pico-8 play session: hold ← + tap ❎, after a click and taps of 🅾, ❎, 🅾+❎, 🅾 in the second before t = 0

[t = 1 s] hold ← ~1s, tap ❎ ~2×
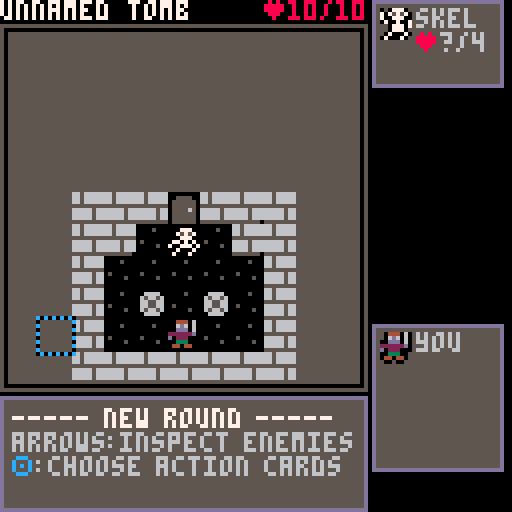
[t = 2 s] hold ← ~2s, tap ❎ ~4×
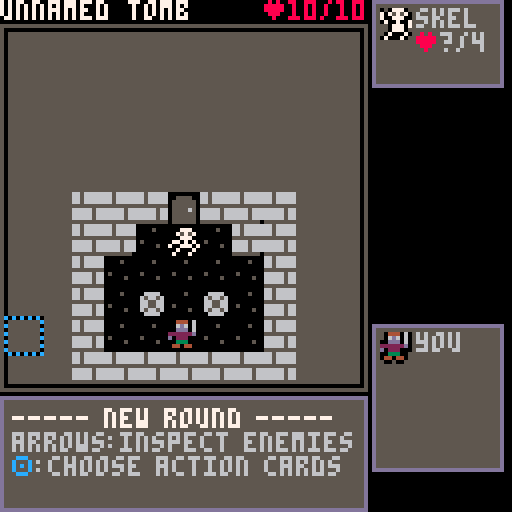

pico-8 cartridge
version 37
__lua__
--- picohaven, V1.1
--- BY icegoat, aug '22
--- (original oct '21)

-- instructions, updates, 
--  and web-playable version:
--  https://www.lexaloffle.com/bbs/?tid=45105

function _init()a=2ew()eb()e9()ev()nG()palt(2)music(1,1000)o"splash"end function _draw()local n=128-2*p clip(p,p,n,n)r()clip()end function _update60()if A<1then ek()else np=0for e in all(l)do
if(e.hp<=0and e~=n)e.x=-99
end if btnp(❎)and not X and nA then X,ej,i=true,i,e_ else i()end end ez()end function ez()ni+=1nm=flr(ni/eO)%4p=max(0,p-5)if ni%eC==0and#N>4and H<(#N-4)*6and not X then H+=1end end function ek()A=min(A+eT,1)for n in all(l)do n.ox,n.oy=n.sox*(1-A),n.soy*(1-A)if A==1then n.sox,n.soy=0,0
if(n.ephem)del(l,n)
end end end function o(n,e)Z=w w=n D,F=false,false d,f,nl=1,1,1nA=false p=e or 63v,J=0,eH
if(nN[n])nN[w]()
end function nn()
if(btnp(🅾️))o(K)
end function eV()nG()
if(Z~="splash")music(0)
ng=eB[a]e"ᶜc🅾️ᶜ6:begin"K,i,r="newturn",nn,nR end function nR()n0(0)nL()nS()n8(ng,21,4,10,6)nq()ne()end function eY()nD()e"ᶜ7----- new round -----\narrows:inspect enemies\nᶜc🅾️ᶜ6:choose action cards"d,f,F=n.x,n.y,true i,r=eI,V end function eI()k(10,10,0,0)
if(btnp(🅾️))o"choosecards"
end function k(t,o,n,e)n,e=n or 1,e or 1for n=1,4do if btnp(n-1)then d+=ny[n]f+=nx[n]break end end d,f=min(max(n,d),t),min(max(e,f),o)nl=(d-1)*o+f end function eE()j={}for n in all(c)do add(j,n)end n1(nw)add(j,nw)add(j,z";confirm;1;\nconfirm\n\nᶜ6confirm\nthe two\nselected\ncards")e"select 2 cards to play\n(or rest+card to burn)\nᶜc🅾️ᶜ6:select\nᶜc❎ᶜ6:review map"n.crds={}i,r=eG,eA end function eG()k(2,(#j+1)\2)
if(nl>#j)f-=1
if btnp(🅾️)then local f=j[nl]if f[3]==0then if m(n.crds,f)then del(n.crds,f)else if f[2]=="rest"then n.crds={}end if nl==#j then for e in all(n.crds)do e[3]=1end eN(n.crds)o"precombat"elseif#n.crds<2then add(n.crds,f)if R then
if(#n.crds==1)e"now select 2nd card."
if(#n.crds==2)e"select ᶜ7confirmᶜ6 if done."
end end end j[#j][3]=#n.crds==2and 0or 1end elseif btnp(❎)then o"newturn"end end function eA()n0(5)print("ᶜ6your deck:\n\n\n\n\n\n\n\n\n\n\n\n\n\n\n¹f ¹7 ⁵fdlegend:",8,14)B("discard",94,108,1)B("burned",94,118,2)local e,o=eR(j)na({e,o},0,19,n.crds,9)
if(#n.crds<1)O("ᶜ61st card chosen\nsets ᶜ7initiative,ᶜ6\nlow:act first◆",61,3)
ne()end function eN(n)if n[1][2]=="rest"then eL="ᶜ8burnedᶜ6 ["..n[2][2].."]"n[2][3]=2deli(n,2)else add(n,{0,Y"swift"and"😐3"or"😐2"})add(n,{0,Y"barbs"and"█2∧"or"█2"})end end function eS()eq()I,nb=eD(),1e"enemy actions drawn..."if R then e(I[1][3].." will act first\n with initiative ᶜ7"..I[1][1])end e"ᶜc🅾️ᶜ6:continue to combat"K,i,r="actloop",nn,V end function eq()local e=eF()for n in all(e)do n.crds=rnd(nF[n.id])n.init=n.crds[1][1]end for n in all(l)do
if(n.type)n.crds=n.type.crds
n.init=n.crds[1][1]n.crdi=1end end function eF()local e={}for o in all(l)do
if(o~=n and not(m(e,o.type)))add(e,o.type)
end return e end function eJ()i=eK r=V end function eK()if n.hp<=0then nJ()return end if nb>#I then o("cleanup",0)return end M=I[nb][2]local f=l[M]nb+=1
if(f.hp<1)return
if f==n and n.crds[1]==nw then eM()n.stun=nil elseif f.stun then e(f.name..": ▥, turn skipped")f.stun=nil else if f==n then o("actplayerpre",0)else o("actenemy",0)end end end function eP()i=eQ r=V end function eQ()local n=l[M]if n.crdi>#n.crds then o("actloop",0)return end n.crd=nr(n.crds[n.crdi][2])n.crdi+=1if n.crd.act==u"m"then if n.crdi<=#n.crds then local e=nr(n.crds[n.crdi][2])
if(e.act==u"a")n.crd.rng=e.rng
end end nK(n)end function nM(n)local o=n.type.summon local f=nc(n,true)if#f>0then local d=rnd(f)nP(o,d.x,d.y)e(n.name.." ᶜ8callsᶜ6 "..E[o].name.." (ᶜ8-2♥ᶜ6)")P(n,2)end end function eU(e)t=nQ(n9(e,n),e.crd.val,e.crd.rng)if not t or#t<=1then t=nQ(n9(e,n,false,true),e.crd.val,e.crd.rng)end o("animmovestep",0)end function nQ(e,t,i)
if(not e)return e
local d for f,o in ipairs(e)do local e=nu(o.x,o.y,true)if f==1or e and f<=t+1then d=f
if(Q(o,n)<=i and n2(o,n))break
end end return{unpack(e,1,d)}end function nu(n,e,f,d,t,i)
if(fget(mget(n,e),1)or no(n,e))return false
if(fget(mget(n,e),2)and(f or not d))return false
local o=nv(n,e)
if(f and o>0and t~=o)return false
if((i or t==1)and o>1and not d)return false
return true end function nc(n,t,i,l)local e={}for o=1,4do local f,d=n.x+ny[o],n.y+nx[o]if nu(f,d,t,i,nil,l)then add(e,nf(f,d))end end return e end function nU(d,o)local t=d.crd local l,a=t.stun,t.wound local f=t.val if d==n then local n=eW()e("you draw modifier ᶜ7"..n)
if(R)e" (custom dmg mod deck)"
if n=="*2"then f*=2ns()np=3elseif n=="/2"then f\=2ns()else if n[-1]=="▥"then t.stun=true n=sub(n,1,#n-1)elseif n[-1]=="∧"then t.wound=true n=sub(n,1,#n-1)end f+=tonum(n)end end sfx(12)local i=d.name.." █ "..o.name..":"if o==n and Y("shld",true)then n.shld+=2e"ᶜ7great shield usedᶜ6: +★2"end if o.shld>0then i..=f.."-"..o.shld.."★:"f=max(0,f-o.shld)end i..="ᶜ8-"..f.."♥ᶜ6"if d.crd.stun then i..="▥"o.stun=true end if d.crd.wound then i..="∧"o.wound=true end t.stun,t.wound=l,a e(i)local n=144+f
if(f>9)n=154
nk(nil,o.x,o.y,d.x,d.y,n)P(o,f)end function eW()if#G==0then ns()end local n=rnd(G)add(nj,n)del(G,n)return n end function eX(e)if Q(e,n)<=e.crd.rng and n2(e,n)then nU(e,n)end end function nW(n,f)local o=min(f,n.maxhp-n.hp)n.hp+=o e(n.name.." healed ᶜ8+"..o.."♥")n.wound=nil end function P(o,f)o.hp-=f if o.hp<=0then if o==n then if Y("life",true)then o.hp,o.wound=1,false e"ᶜ7your life charm glows\n and you survive @ 1hp"else local n=rnd(U())if n then n[3]=2o.hp+=f e("you ᶜ8burnᶜ6 a random card\nᶜ8[ᶜ6"..n[2].."ᶜ8]ᶜ6 to avoid death")end end else e("ᶜ7"..o.name.." is defeated!")
if(R)e" and drops a coin (●)"
local f=57local e=mget(o.x,o.y)
if(e>=57and e<=58)f=e+1
if(e==59)f=e
mset(o.x,o.y,f)n.xp+=1end end end function eZ()n.actionsleft=2o("actplayer",0)end function on()n_(n)if n.actionsleft==0then n.crds,n.init=nil o("actloop",0)return end e("ᶜc⬆️⬇️,🅾️ᶜ6:choose card "..3-n.actionsleft)
if(R)e" or dflt act █2 / 😐2 ◆"
i=o0 r=V end function o0()k(1,#n.crds)if btnp(🅾️)then local e=n.crds[f]nX,oe=e,m(n.crds,e)n.crd=nr(e[2])
if(Y"goggl"and n.crd.rng and n.crd.rng>1)n.crd.rng+=2
n.actionsleft-=1nK(n)
if(n.crd.burn)e[3]=2
del(n.crds,e)end end function nK(d)local f=d.crd if f.act==u"m"then if d==n then o("actplayermove",0)else eU(d)end elseif f.aoe==8then local n=b("x;-1;y;-1|x;0;y;-1|x;1;y;-1|x;-1;y;0|x;1;y;0|x;-1;y;1|x;0;y;1|x;1;y;1",true)foreach(n,o1)foreach(n,nz)o("actplayer",0)elseif f.act==u"a"then if d==n then o("actplayerattack",0)else eX(d)end else
if(f.act==u"h")nW(d,f.val)
if f.act==u"s"then d.shld+=f.val e(d.name.." ★+"..f.val)elseif f.act==u"l"and d==n then e("looting treasure @➡️"..f.val)oo(f.val)elseif f.act=="hail▒"then foreach(nZ(n,f.rng),nz)elseif f.act=="howl"then e(d.name.." howls.. ᶜ8-1♥,▥")P(n,1)n.stun=true elseif f.act=="call"then nM(d)end
if(d==n)o("actplayer",0)
end
if(f.burn)n.xp+=2
end function o1(e)e.x+=n.x e.y+=n.y end function nz(e)local o=nv(e.x,e.y)if o>1then nU(n,l[o])else nk(nil,e.x,e.y,n.x,n.y,2)end end function nZ(e,n)local f={}for o=-n,n do for i=-n,n do local d,t=e.x+o,e.y+i local o=nf(d,t)
if(not no(d,t)and Q(e,o)<=n and n2(e,o))add(f,o)
end end return f end function eM()n.actionsleft=0e"you take a ᶜ7long restᶜ6:"foreach(c,n1)foreach(h,n1)nW(n,3)e(eL)end function en(f,d)local o=mget(f,d)if fget(o,5)then if o>=57and o<=59then local f=of*(o-56)n.gold+=f e("picked up "..f.."● (gold)")elseif o==37then if a==15then e0+=1e"you find a map piece!"else local f=rnd(od[C])local d,o=f[1],f[2]if d=="g"then n.gold+=o e("you find "..o.."●!")elseif d=="d"then e("chest is trapped! ᶜ8-"..o.."♥")P(n,o)end end end mset(f,d,33)end end function oo(o)for e in all(nZ(n,o))do en(e.x,e.y)end end function ot()F=true d,f=n.x,n.y t={nf(d,f)}
if(Y"belt")n.crd.jmp=true
e("move up to "..n.crd.val)
if(R)e" (ᶜc🅾️ᶜ6:confirm, ᶜc❎ᶜ6:undo)"
i=oi r=V end function oi()local i,l=d,f k(10,10,0,0)if d~=i or f~=l then if#t>=2and t[#t-1].x==d and t[#t-1].y==f then deli(t,#t)elseif#t>n.crd.val or not nu(d,f,false,n.crd.jmp,1)then d,f=i,l else add(t,nf(d,f))end end D=#t-1<=n.crd.val and nu(d,f,true,false,1)if btnp(🅾️)then if D then
if(#t>1)sfx(11)
o("animmovestep",0)else e"invalid move"end elseif btnp(❎)then ee()end end function ee()n.actionsleft+=1t={}nX[3]=1add(n.crds,nX,oe)o"actplayer"end function ol()local n=l[M]if not t or#t<=1then t={}if M==1then o("actplayer",0)else o("actenemy",0)end else local e,o=t[1].x,t[1].y local f,d=t[2].x,t[2].y nk(n,f,d,e,o)i=oa n_(n,n.crd.jmp)end end function n_(f,d)local n,o=f.x,f.y if fget(mget(n,o),4)then if mget(n,o)==43and not d then e(f.name.." @ trap! ᶜ8-"..e1.."♥")P(f,e1)mset(n,o,33)end if fget(mget(n,o),7)then for e=1,4do eo(n+ny[e],o+nx[e])end ef()nO-=1mset(n,o,33)end end end function oa()deli(t,1)o("animmovestep",0)end function oc()F=true d,f=n.x,n.y e"select attack target"
if(R)e" (ᶜc🅾️ᶜ6:confirm, ᶜc❎ᶜ6:undo)"
i=ou r=V end function ou()k(10,10,0,0)local t=nf(d,f)local i=Q(n,t)local l=n.crd D=i<=l.rng and i>0and not no(d,f)and n2(n,t)if btnp(🅾️)then if D then nz(t)o("actplayer",0)else e" invalid target"end elseif btnp(❎)then ee()end end function o2()for o in all(l)do nC(o)
if(o.type)nC(o.type)
if o.wound and o.hp>0then e(o.name.." ∧:ᶜ8-1♥")P(o,1)end o.shld=o.pshld n_(o)
if(o.hp<=0and o~=n)del(l,o)
end en(n.x,n.y)local n=m(l,"noah","name")if a==18and ed()and not et then local o=l[n]et=true o.type.id+=1e"ᶜcthe blue barriers\n ᶜcdissipate and noah\n ᶜchowls with rage."ei()nM(o)end if#l==1and nO==0or ed()and(a==12or a==15)or a==18and not n then ei()os()elseif oh()then nJ()else if#U()<2then local n=o5()e("ᶜchand emptyᶜ6: you short\nrest, redraw, and ᶜ8burn\nrandom card: ᶜ8[ᶜ6"..n.."ᶜ8]")end e"ᶜc❎ᶜ6:'review msg' mode\nᶜc🅾️ᶜ6:next round"nA=true K,i="newturn",nn r=V end end function ei()for n=0,10do for e=0,10do
if(mget(n,e)==48)mset(n,e,33)
end end end function ed()if a==12or a==18then return not m(l,"rune","name")elseif a==15then return e0==4end end function o5()foreach(c,n1)local n=rnd(U())n[3]=2return n[2]end function U(o)local e={}for n in all(c)do
if(n[3]==0or o and n[3]==1)add(e,n)
end return e end function e_()if btnp(❎)or btnp(🅾️)then i,X=ej elseif btn(⬆️)then H=max(H-1,0)elseif btn(⬇️)and#N>4then H=min(H+1,(#N-4)*6)end end function o3()el()e"ᶜc🅾️ᶜ6:end of scenario"K,i="pretown",nn end function o6()e"ᶜc🅾️ᶜ6:return to town"K,r="town",nR i=nn end function os()local f=g[a]n.xp+=f.xp n.gold+=f.gp e("ᶜ7 victory!  ᶜ6(+"..f.xp.."xp)")
if(f.gp>0)e(" you are paid ●"..f.gp)
ng=o4[a]f.unlocked=false for n in all(split(f.unlocks))do
if(n~="")g[tonum(n)].unlocked=true
end
if(a==18)nT=true
if(a==14)add(h,ea)
o("endlevel",0)end function oh()
if(n.hp<=0)return true
if(#U(true)<2)return true
if(#U(true)==2and#U()<2)return true
end function nJ()e"ᶜ8you are exhausted"ng="defeated, you hobble back to town to nurse your wounds and plan a return."o("endlevel",0)end function n0(n)rectfill(0,0,127,127,n)end function V()n0(0)nL()nS()o7()nq()ne()end function nL()print(sub(g[a].name,1,15),0,0,7)O("♥"..n.hp.."/"..n.maxhp,66,0,8)end function ne()local n=X and 12or 13nh(v,99,v+J-1,127,5,n)clip(max(v,p)+1,max(101,p),min(v+J,127-2*p)-max(v,p)-2,126-2*p-max(101,p))n5(N,v,99-H,J,29,2,5)clip()
if(X)O("ᶜc⬆️\n\n\n\n⁴e⬇️",v+J-3,100)
end function nS()nh(0,6,91,97,0,5)end function o7()camera(rnd(np),rnd(np))for n=0,10do for e=0,10do local o=mget(n,e)
if(fget(mget(n,e),3))o+=nm
if(no(n,e))o=39
spr(o,2+8*n,8+8*e)end end camera(0,0)foreach(l,er)if#t>1then local e,o=t[1].x,t[1].y for n in all(t)do line(6+8*e,12+8*o,6+8*n.x,12+8*n.y,12)e,o=n.x,n.y end circfill(6+8*e,12+8*o,1,12)end
if(F)op()
end function er(e)local o=e.noanim and 0or nm if e.stun then o=0pal(z("1;12;3;12;4;12;5;12;6;12;7;12;13;12",false,true))end spr(e.spr+o,2+8*e.x+e.ox,8+8*e.y+e.oy)pal()palt(2)
if(e~=n and not e.ephem)er(n)
end function op()local n,e=1+d*8,7+f*8
if(not D)fillp(23130)
rect(n,e,n+9,e+9,12)fillp()end function om(n,e,d,o)local f=l[d]
if(not o)nH(n,e,f,o)
local d=f.type.crds if d and#d>=1then local o={}for n in all(d)do add(o,n[2])end n5(o,n+10,e+10,25,15,nil,nil,1)O(f.type.init.."³f:",n+2,e+15,7)end
if(o)nH(n,e,f,o)
end function nH(d,t,e,i)local f={"   "..e.name}local l,a=13,22local r="?/"..e.maxhp local o="\n⁴b ³e"
if(e.wound)o..="∧ ³f"
if(e.stun)o..="▥ ³f"
if(e.shld>0)o..="★"..e.shld
if e==n then a=37
if(n.init)add(f,"\n⁴d ³eᶜ7"..n.init..":")
add(f,"\n"..o)if#h>0then o="\n\n⁴d ³e"for n in all(h)do o..=n[5]end add(f,o)end else if i then r=e.hp e.type.hpdrawn=true l=12end add(f,"   ♥"..r)
if(i)add(f,o)
end n5(f,d,t,33,a,nil,l)spr(e.spr,d+2,t+2)end function og()local e,o=nV+2,ec+7nH(nV,ec,n)if w=="precombat"or w=="actenemy"or w=="actloop"or w=="animmovestep"and M~=1then if n.crds then for f=1,min(#n.crds,2)do B(n.crds[f],e,o+10*f)end end elseif sub(w,1,9)=="actplayer"or w=="animmovestep"and M==1then for d,t in ipairs(n.crds)do local n=0
if(t[1]==0)n=5
local i=d==f and w=="actplayer"B(t,e,o-10+10*d,n,i)fillp()end end end function B(o,f,d,n,m,a,u)local r=o if not u then if a then r=o8(o)else
if(type(o)=="table")r=o[2]
end end local e,i,l,c,s=13,1,6local t,h,p=32,9,1
if(n==9)n=o[3]
if a then t,h,p=39,67,3else
if(n==1)e,l,c=0,5,true
if(n==2)e,i,l,c=0,130,0,true
if(n==3)e=5
if(n==4)e=12
if(n==5)i=0
if(m)s=12
end n5(r,f,d,t,h,p,e,i,l,c,s)if a and not u then line(f,d+18,f+t-1,d+18,e)circfill(f+t-2,d-1,7,i)circ(f+t-2,d-1,7,e)print(o[1],f+t-5,d-3,l)end end function o8(o)local n=nr(o[2])local e={"ᶜ7"..o[4],"",""}if not n.special then nB(e,oy[n.act]..n.val)
if(n.jmp)add(e," jump")
if(n.rng>1)add(e," @ rng "..n.rng)
if(n.wound)add(e," ᶜ8wound")
if(n.stun)add(e," ᶜcstun")
if(n.aoe)nB(e,"multiple\n targets")
if(n.burn)add(e,"\nᶜ8burnᶜ6 crd\n on use")
end return e end function nq()local o={}for t,e in ipairs(l)do if e~=n and not e.ephem then local n=e.name
if(not m(o,n))add(o,n)
local i=eu*m(o,n)-eu local n=nv(d,f)==t and F if not e.type.hpdrawn then om(nV,i,t,n)end end end for n in all(E)do n.hpdrawn=false end og()end function ox()poke(22016,unpack(split"4,6,6,0,0,0,0,0,0,0,0,0,0,0,0,0,0,0,0,0,0,0,0,0,0,0,0,0,0,0,0,0,0,0,0,0,0,0,0,0,0,0,0,0,0,0,0,0,0,0,0,0,0,0,0,0,0,0,0,0,0,0,0,0,0,0,0,0,0,0,0,0,0,0,0,0,0,0,0,0,0,0,0,0,0,0,0,0,0,0,0,0,0,0,0,0,0,0,0,0,0,0,0,0,0,0,0,0,0,0,0,0,0,0,0,0,0,0,0,0,0,0,0,0,0,0,0,0,7,7,7,7,7,0,0,0,0,7,7,7,0,0,0,0,0,7,5,7,0,0,0,0,0,5,2,5,0,0,0,0,0,5,0,5,0,0,0,0,0,5,5,5,0,0,0,0,4,6,7,6,4,0,0,0,1,3,7,3,1,0,0,0,7,1,1,1,0,0,0,0,0,4,4,4,7,0,0,0,5,7,2,7,2,0,0,0,0,0,2,0,0,0,0,0,0,0,0,1,2,0,0,0,0,0,0,3,3,0,0,0,5,5,0,0,0,0,0,0,2,5,2,0,0,0,0,0,0,0,0,0,0,0,0,0,2,2,2,0,2,0,0,0,5,5,0,0,0,0,0,0,5,7,5,7,5,0,0,0,7,3,6,7,2,0,0,0,5,4,2,1,5,0,0,0,3,3,6,5,7,0,0,0,2,1,0,0,0,0,0,0,2,1,1,1,2,0,0,0,2,4,4,4,2,0,0,0,5,2,7,2,5,0,0,0,0,2,7,2,0,0,0,0,0,0,0,2,1,0,0,0,0,0,7,0,0,0,0,0,0,0,0,0,2,0,0,0,4,2,2,2,1,0,0,0,7,5,5,5,7,0,0,0,3,2,2,2,7,0,0,0,7,4,7,1,7,0,0,0,7,4,6,4,7,0,0,0,5,5,7,4,4,0,0,0,7,1,7,4,7,0,0,0,1,1,7,5,7,0,0,0,7,4,4,4,4,0,0,0,7,5,7,5,7,0,0,0,7,5,7,4,4,0,0,0,0,2,0,2,0,0,0,0,0,2,0,2,1,0,0,0,4,2,1,2,4,0,0,0,0,7,0,7,0,0,0,0,1,2,4,2,1,0,0,0,7,4,6,0,2,0,0,0,2,5,5,1,6,0,0,0,0,6,5,7,5,0,0,0,0,3,3,5,7,0,0,0,0,6,1,1,6,0,0,0,0,3,5,5,3,0,0,0,0,7,3,1,6,0,0,0,0,7,3,1,1,0,0,0,0,6,1,5,7,0,0,0,0,5,5,7,5,0,0,0,0,7,2,2,7,0,0,0,0,7,2,2,3,0,0,0,0,5,3,5,5,0,0,0,0,1,1,1,6,0,0,0,0,7,7,5,5,0,0,0,0,3,5,5,5,0,0,0,0,6,5,5,3,0,0,0,0,6,5,7,1,0,0,0,0,2,5,3,6,0,0,0,0,3,5,3,5,0,0,0,0,6,1,4,3,0,0,0,0,7,2,2,2,0,0,0,0,5,5,5,6,0,0,0,0,5,5,7,2,0,0,0,0,5,5,7,7,0,0,0,0,5,2,2,5,0,0,0,0,5,7,4,3,0,0,0,0,7,4,1,7,0,0,0,3,1,1,1,3,0,0,0,1,2,2,2,4,0,0,0,6,4,4,4,6,0,0,0,2,5,0,0,0,0,0,0,0,0,0,0,7,0,0,0,2,4,0,0,0,0,0,0,7,5,7,5,5,0,0,0,7,5,3,5,7,0,0,0,6,1,1,1,6,0,0,0,3,5,5,5,7,0,0,0,7,1,3,1,7,0,0,0,7,1,3,1,1,0,0,0,6,1,1,5,7,0,0,0,5,5,7,5,5,0,0,0,7,2,2,2,7,0,0,0,7,2,2,2,3,0,0,0,5,5,3,5,5,0,0,0,1,1,1,1,7,0,0,0,7,7,5,5,5,0,0,0,3,5,5,5,5,0,0,0,6,5,5,5,3,0,0,0,7,5,7,1,1,0,0,0,2,5,5,3,6,0,0,0,7,5,3,5,5,0,0,0,6,1,7,4,3,0,0,0,7,2,2,2,2,0,0,0,5,5,5,5,6,0,0,0,5,5,5,7,2,0,0,0,5,5,5,7,7,0,0,0,5,5,2,5,5,0,0,0,5,5,7,4,7,0,0,0,7,4,2,1,7,0,0,0,6,2,3,2,6,0,0,0,2,2,2,2,2,0,0,0,3,2,6,2,3,0,0,0,0,4,7,1,0,0,0,0,0,2,5,2,0,0,0,0,16,8,5,2,5,0,0,0,17,10,4,10,17,0,0,0,0,0,4,0,0,0,0,0,0,31,14,4,0,0,0,0,21,0,21,0,21,0,0,0,14,23,31,31,14,0,0,0,14,31,31,31,14,0,0,0,10,31,31,14,4,0,0,0,21,0,0,0,0,0,0,0,6,9,9,29,9,0,0,0,0,0,0,0,31,0,0,0,4,14,21,4,31,0,0,0,3,3,15,31,31,0,0,0,3,3,15,31,0,0,0,0,14,17,21,17,14,0,0,0,4,12,31,12,4,0,0,0,0,0,4,2,1,0,0,0,23,12,28,18,17,0,0,0,31,31,31,14,4,0,0,0,4,0,17,0,4,0,0,0,0,4,14,31,0,0,0,0,0,0,0,0,0,0,0,0,4,14,23,31,14,0,0,0,14,21,27,21,14,0,0,0,0,0,31,0,0,0,0,0,21,4,31,4,21,0,0,0,18,9,5,18,13,0,0,0,4,17,4,17,4,0,0,0,0,10,31,10,0,0,0,0,14,31,31,14,14,0,0,0,16,24,13,6,5,0,0,0,0,0,0,0,0,0,0,0,0,0,0,0,0,0,0,0,0,0,0,0,0,0,0,0,0,0,0,0,0,0,0,0,0,0,0,0,0,0,0,0,0,0,0,0,0,0,0,0,0,0,0,0,0,0,0,0,0,0,0,0,0,0,0,0,0,0,0,0,0,0,0,0,0,0,0,0,0,0,0,0,0,0,0,0,0,0,0,0,2,1,0,16,8,0,0,0,0,0,4,0,0,0,0,0,0,0,10,0,0,0,0,0,0,14,21,14,4,0,0,0,16,24,12,4,0,0,0,0"))e2=z(" ; ³f;:;³f:;█;ᶜ6█;▒;ᶜ8▒;🐱;_;⬇️;ᶜc⬇️;░;ᶜ8░³aᶜ6🐱;✽;_;●;ᶜ6●³aᶜd✽;♥;ᶜ8♥;☉;ᶜ8☉³aᶜ6🐱;웃;ᶜ6웃;⌂;_;⬅️;ᶜ6⬅️³aᶜ9⌂;😐;ᶜ6😐³aᶜ4♪;♪;_;🅾️;ᶜc🅾️;◆;ᶜ6◆;…;_;➡️;ᶜ6➡️³aᶜ4…;★;ᶜ6★;⧗;ᶜ8⧗³aᶜ6🐱;⬆️;ᶜc⬆️;∧;ᶜ8∧;❎;ᶜc❎;▤;ᶜ8▤;▥;ᶜc▥;あ;あ³aᶜ8ち;い;い³aᶜ8つ;う;う³aᶜ1て;え;え³aᶜdと;お;ᶜ1お³aᶜ7な",false,true)end function O(o,n,d,e)e=e or 6local f="ᵉ"for d=1,#o do local n=o[d]if n==" "then n=" ³f"elseif e2[n]and e==6then n=e2[n].."ᶜ"..e end f..=n end print(f,n,d,e)end function u(n)return chr(ord(n)+31)end function n8(n,f,d,e,t)local o=split(n,"\n")for n in all(o)do while#n>f do local o=f+1while n[o]~=" "do o-=1end print(sub(n,1,o),d,e,t)n=sub(n,o+1)e+=6end print(sub(n,1,f),d,e,t)e+=9end end function n5(n,e,o,a,f,d,t,i,l,c,r)d=d or 1t=t or 13i=i or 5l=l or 6
if(type(n)~="table")n={n}
f=f or#n*6+3
if(c)fillp(23130)
nh(e,o,e+a-1,o+f-1,i,t)fillp()for f,t in ipairs(n)do O(t,e+d+1,o+d-5+6*f,l)end
if(r)rect(e-1,o-1,e+a,o+f,r)
end function na(n,e,c,o,l,t,i)o=o or{}t=t or 36e=e or 0local u=l==3and 8or 10for i=1,#n do for a,r in ipairs(n[i])do local s=e+8+(i-1)*t local e=c+5+(a-1)*u local n=l
if(m(o,r))n=4
local o=i==d and a==f B(r,s,e,n,o)end end if d>0and f>0then local e=n[d][f]
if(i)e=es(e)
B(e,85,24,0,true,true,i)end end function eh(o,n,i,e)e=e or 6for d,t in ipairs(o)do local o=i+(d-1)*8O(t,n,o,e)if f==d then rect(n-2,o-2,n+#t*4,o+6,12)end end end function e(n)nB(N,n)end function nD()N={}H=0end function nh(n,e,o,f,d,t)rectfill(n,e,o,f,d)rect(n,e,o,f,t)end function n2(n,e)local o=n9(n,e,true)return o and#o-1==Q(n,e)end function nr(o)local n={}local e=split(o,"")if e[#e]==u"b"then n.burn=true deli(e,#e)end if tonum(e[2])==nil then n.special=true n.act=o
if(o=="hail▒")n.val,n.rng=5,3
else n.act=e[1]n.val=e[2]
if(n.val==9)n.val=99
if#e>=3then n.mod=e[3]if#e>=4then if tonum(e[4])==nil then n.mod2=e[4]else n.modval=e[4]
if(#e>=5)n.mod2=e[5]
end end end
if(n.mod==u"j")n.jmp=true
n.rng=1
if(n.mod==u"r")n.rng=n.modval
if(e[#e]==u"e")n.aoe=8
if(n.mod==u"z"or n.mod2==u"z")n.stun=true
if(n.mod==u"w"or n.mod2==u"w")n.wound=true
end return n end function ns()while#nj>0do add(G,deli(nj))end end function el()for n in all(c)do n[3]=0end ns()end function n1(n)
if(n[3]==1)n[3]=0
end function nC(n)n.crds,n.init,n.crd=nil end function eR(n)local e={unpack(n,1,ceil(#n/2))}local o={unpack(n,ceil(#n/2)+1)}return e,o end function m(d,n,e)for o,f in ipairs(d)do if not e then
if(f==n)return o
else
if(f[e]==n)return o
end end end function nY(e)for o=1,#e do local n=o while n>1and tonum(e[n-1][1])>tonum(e[n][1])do e[n],e[n-1]=e[n-1],e[n]n-=1end end end function nf(n,e)return{x=n,y=e}end function ow(o)local n={}for e in all(o)do n[e]=(n[e]or 0)+1end return n end function nB(e,n)if type(n)~="table"then n=split(n,"\n")end for o in all(n)do add(e,o)end end function nv(e,o)for f,n in ipairs(l)do
if(n.x==e and n.y==o)return f
end return 0end function eD()I={}for e,n in ipairs(l)do add(I,{n.init,e,n.name})end nY(I)return I end function Y(e,o)local n=m(h,e,6)
if(not n or h[n][3]~=0)return false
if(o)h[n][3]=1
return true end function nk(n,e,o,f,d,t)n=n or add(l,{spr=t,noanim=true,ephem=true})n.x,n.y=e,o n.sox,n.soy=8*(f-e),8*(d-o)n.ox,n.oy=n.sox,n.soy A=0end function Q(n,e)return abs(n.x-e.x)+abs(n.y-e.y)end function ob()e5=b"1;1;1;1;1;1;1;1;1;1;1|1;1;1;1;1;1;1;1;1;1;1|1;1;1;1;1;1;1;1;1;1;1|1;1;1;1;1;1;1;1;1;1;1|1;1;1;1;1;1;1;1;1;1;1|1;1;1;1;1;1;1;1;1;1;1|1;1;1;1;1;1;1;1;1;1;1|1;1;1;1;1;1;1;1;1;1;1|1;1;1;1;1;1;1;1;1;1;1|1;1;1;1;1;1;1;1;1;1;1|1;1;1;1;1;1;1;1;1;1;1"end function no(n,e)return n<0or n>10or e<0or e>10or e5[n+1][e+1]end function o9(n,e)e5[n+1][e+1]=false end function eo(e,o)
if(fget(mget(e,o),6))return
local f,d,t,i=10,10,0,0for n=0,10do if fget(mget(n,o),6)then if n<e then t=n else f=min(n,f)end end if fget(mget(e,n),6)then if n<o then i=n else d=min(n,d)end end end for n=t,f do for e=i,d do o9(n,e)end end end function z(o,f,d)local e={}local n=split(o,";",not f)if d then for o=1,#n,2do e[n[o]]=n[o+1]end return e end return n end function b(e,o)local f,n=split(e,"/"),{}for e,d in ipairs(f)do add(n,{})local f=split(d,"|")for d in all(f)do add(n[e],z(d,nil,o))end end while#n==1do n=n[1]end return n end function e3(n)local e=""while@n~=255do e..=chr(@n)n-=1end return e end function ew()ox()oy=b("█;atk ;😐;move ;♥;heal ;●;gold ;웃;jump;➡️;@ rng ;⬅️;get all\ntreasure\nwithin\nrange ➡️;★;shld ;∧;wound;▥;stun;▒;burn;H;adjacent",true)end function eb()eH,v,H,nV,eu,ec=92,0,0,93,27,81eO,nm,ni,A,p=15,0,0,1,0eC,eT=4,.05n3=b("txt;●easier● ;hp;-2;gp;1|txt;★normal★ ;hp;0;gp;1|txt;▥harder▥ ;hp;+2;gp;2|txt;▒brutal▒ ;hp;+5;gp;3",true)C=2ny,nx=split"-1,1,0,0",split"0,0,-1,1"N={}w,Z,K="","",""nN={newlevel=eV,splash=ov,town=ok,endlevel=o3,newturn=eY,choosecards=eE,precombat=eS,actloop=eJ,actenemy=eP,actplayerpre=eZ,actplayer=on,actplayermove=ot,animmovestep=ol,actplayerattack=oc,cleanup=o2,profile=oj,upgradedeck=o_,upgrademod=oz,store=oO,pretown=o6}end function nG()of,e1=n3[C].gp,4e0=0oC(a)ob()l={n}
if(Y"mail")n.pshld=1
n.shld,n.stun,n.wound,n.hp=n.pshld,false,false,n.maxhp oT()eo(n.x,n.y)ef()t={}el()foreach(h,n1)d,f,F,D=n.x,n.y,true,false et=false E[#E].id=#E foreach(E,nC)R=a<7nD()end function oC(n)for e=0,10do for o=0,10do mset(e,o,mget(e+g[n].x0,o+g[n].y0))end end end function oT()nO=0for e=0,10do for o=0,10do if mget(e,o)==1then mset(e,o,33)n.x,n.y=e,o end
if(fget(mget(e,o),7))nO+=1
end end end function ef()for n=0,10do for e=0,10do for o,f in ipairs(E)do if f.spr==mget(n,e)and not no(n,e)then nP(o,n,e)mset(n,e,33)end end end end end function nP(n,o,f)local e=E[n]local n={type=e,x=o,y=f,ox=0,oy=0,sox=0,soy=0,maxhp=e.maxhp+n3[C].hp,spr=e.spr,name=e.name,pshld=e.pshld}
if(e.name=="elem"and Y"slvst")n.pshld=0
n.shld,n.hp=n.pshld,n.maxhp
if(n.hp>0)add(l,n)
end function e9()g=b("name;test level;x0;11;y0;0;unlocks;2;xp;150;gp;150|name;unnamed tomb;x0;22;y0;0;unlocks;3,4;xp;60;gp;0|name;elgin mausoleum;x0;33;y0;0;unlocks;7,8;xp;30;gp;0|name;another tomb;x0;44;y0;0;unlocks;5;xp;10;gp;0|name;another tomb ;x0;55;y0;0;unlocks;6;xp;10;gp;0|name;another tomb  ;x0;66;y0;0;unlocks;4;xp;10;gp;0|name;elgin manor road;x0;77;y0;0;unlocks;11;xp;30;gp;0|name;job: guard caravan;x0;88;y0;0;unlocks;9;xp;20;gp;30|name;job: rescue hunter;x0;99;y0;0;unlocks;;xp;20;gp;20|name;job: defeat bandits;x0;110;y0;0;unlocks;;xp;20;gp;30|name;elgin manor;x0;0;y0;11;unlocks;12,13;xp;40;gp;0|name;mage guild;x0;11;y0;11;unlocks;14,15;xp;30;gp;30|name;ruined chapel;x0;22;y0;11;unlocks;17;xp;60;gp;0|name;mountain pass;x0;33;y0;11;unlocks;;xp;20;gp;0|name;guild library;x0;44;y0;11;unlocks;16;xp;20;gp;0|name;sewers;x0;55;y0;11;unlocks;17;xp;20;gp;0|name;catacombs;x0;66;y0;11;unlocks;18;xp;40;gp;0|name;lower catacombs;x0;77;y0;11;unlocks;;xp;100;gp;0",true)g[a].unlocked=true o4=z(e3(8191))eB=z(e3(17151))od=b"g;10|g;8|g;7|g;6|g;5/g;10|g;8|g;7|g;6|g;5|d;2/g;20|g;15|g;15|g;10|g;10|d;4/g;30|g;20|g;15|d;6"E=b("id;1;name;skel;spr;116;maxhp;4;pshld;0|id;2;name;zomb;spr;112;maxhp;8;pshld;0|id;3;name;skel+;spr;88;maxhp;6;pshld;1|id;4;name;zomb+;spr;84;maxhp;12;pshld;0|id;5;name;sklar;spr;120;maxhp;3;pshld;0|id;6;name;cult;spr;100;maxhp;6;summon;1;pshld;0|id;7;name;bandt;spr;128;maxhp;6;pshld;0|id;8;name;archr;spr;132;maxhp;4;pshld;0|id;9;name;wolf;spr;96;maxhp;5;pshld;0|id;10;name;warg;spr;104;maxhp;9;pshld;1|id;11;name;drake;spr;124;maxhp;15;pshld;2|id;12;name;elem;spr;108;maxhp;15;pshld;8|id;13;name;rune;spr;92;maxhp;5;pshld;0|id;14;name;noah;spr;140;maxhp;18;summon;12;pshld;0",true)oH="57;😐3|;█3/60;😐1|;█4/30;😐2|;♥2/21;😐3|;█2/19;😐2|;█2,78;█6/72;😐1|;█4/56;😐1|;█2∧/67;😐1|;█5,57;😐4|;█4/60;😐2|;█5/30;😐3|;♥3/21;😐4|;█3/19;😐3|;█3,78;█8/72;😐1|;█6/56;😐2|;█3∧/67;😐1|;█5∧,21;😐1|;█2➡️3/40;█3➡️3/50;😐1|;█1➡️4∧/70;█3➡️3/37;😐1|;█1➡️3,40;😐1|;█1/30;😐1|;█2/90;call,40;😐2|;█3/55;😐1|;█4/28;😐3|;█2/21;★2|;😐2/28;★2|;♥2,24;😐1|;█2➡️4/40;█3➡️4/50;😐1|;█1➡️6∧/36;😐1|;█2➡️5,65;howl/11;😐4|;█3/22;😐5|;█2/35;😐4|;█2∧,60;howl/8;😐4|;█4∧/17;😐5|;█2∧/20;😐4|;█3∧,57;😐1|;█3/60;😐1|;█4/72;😐1|;♥2/38;█6➡️3/31;😐2|;█2,78;😐1|;█5/72;😐1|;█4/53;😐2/60;😐1|;█3➡️3,95;█1|;♥1/95;█1|;♥1,40;█3➡️4/53;█2➡️5/70;♥1|;█1➡️7/60;█1➡️6∧/43;█1➡️6▥,43;call/40;😐3|;█3➡️4/53;😐1|;█2➡️5/70;♥1|;█1➡️7/60;😐2|;█2➡️6/43;😐1|;█1➡️6▥,40;😐3|;█3➡️4/53;😐1|;█2➡️5/70;♥1|;█1➡️7/60;😐2|;█2➡️6/43;😐1|;█1➡️6▥/85;♥3"nF={}for n in all(split(oH))do add(nF,b(n))end n=b("name;you;spr;66;bigspr;64;lvl;1;xp;0;gold;10;maxhp;10;pshld;0;ox;0;oy;0;sox;0;soy;0",true)L=b"15;😐2;0;\n  dash|35;😐3웃;0;\n  leap|45;█3;0;\n  chop|20;█2;0;\n   jab|42;█2➡️3;0; spare\n dagger|65;♥4▒;0; first\n  aid|60;█2;0;\n  stab|18;★2;0; braced\n stance|60;😐4;0;\nsidestep|70;█5➡️2▒;0;  hurl\n  sword|80;⬅️1;0;  loot\nlocally|45;█4;0;\n slash|31;😐5웃;0; mighty\n  leap|80;⬅️4▒;0; gather\ngreedily|41;█3░;0;\n stomp|17;█2▥;0;\nconcuss|65;█3➡️3;0;\njavelin|11;★4;0;\n  defy|34;█3∧;0;\n lance|64;█8▒;0; mighty\n swing|38;█4∧░▒;0; blade\ntornado|73;😐6웃;0; up and\n  over|46;♥3;0;bandage\n  self|34;█6;0; expert\n  blow|40;█7▥▒;0; giant\n killer|28;hail▒;0;hail of\nblades\n\nᶜ6█5 all\n enemies\n within\n rng ➡️3\n\nᶜ8burnᶜ6 crd\n on use|62;♥99▒;0;  rise\n again|99;rest;0;  long\n  rest\n\nᶜ6heal 3\n\n⁴drefresh\n items\n\n⁴dᶜ8burnᶜ6 the\n2nd card\n chosen"nw=L[#L]c={}nI=11for n=1,nI do add(c,L[n])end nY(c)G=z("/2;-2;-1;-1;-1;-1;+0;+0;+0;+0;+0;+0;+1;+1;+1;+1;+2;*2",true)nj={}n6=z("-2;-1;-1;-1>+0;+0;+0>+1;+0>+2;+0>+2;>+2;+0>+1∧;>+1∧;>+2;+1>+2∧;>+3;+1>+2∧",true)W={}e6=7for n=1,e6 do add(W,n6[n])end e4={}nd=b"50;😐 swift   ³f●50;0; swift\n boots\n\nᶜ6default\n 😐2 is\n now 😐3;😐;swift|60;い life    ●60;0;  life\n charm\n\nᶜ6negate a\n killing\n blow\n\n(refresh\n on long\n rest);い;life|40;웃 belt    ●40;0; winged\n  belt\n\nᶜ6😐 moves\n are all\n 웃 jumps;웃;belt|50;あ barbs   ³f●50;0; barbed\ngauntlet\n\nᶜ6default\n █2 also\n wounds∧;あ;barbs|60;う goggl   ³f●60;0;  keen\ngoggles\n\nᶜ6+2➡️ rng\n for all\n ranged\n attacks;う;goggl|30;★ shld    ●30;0; great\n shield\n\nᶜ6★2 first\n round\n attackd\n\n(refresh\n on long\n rest);★;shld|90;え mail    ●90;0; great\n  mail\n\nᶜ6permnent\n +★1;え;mail|;done;0;\n  done\n\nᶜ6return\nto town;;done|999;お slvst;0;slvrstl\n blade\n\nᶜ6blade of\nmystical\nmaterial\nthat can\npierce\nelements;お;slvst"S={}for n in all(nd)do add(S,n)end ea=nd[m(nd,"お slvst",2)]del(S,ea)h={}end function oj()d=0i,r=oV,oB end function oB()nh(0,0,127,127,5,13)spr(n.bigspr,5,4,2,2)O("       ᶜ6warrior   lvl ᶜ6"..n.lvl.."ᶜ6    xp ᶜ6"..n.xp.."\n                    ³e♥  ³fᶜ6"..n.maxhp.."    ●  ³f"..n.gold.."\n\n\n⁴eᶜ6actions:    ³fmods:        ³fitems:",7,6)line(1,24,126,24,13)na({c,e7(G),h},-2,31,nil,3,42)end function e7(e)local o,n=ow(e),{}for e,f in pairs(o)do add(n,"ᶜ5"..f.."x ᶜ6"..e)end return n end function oV()
if(btnp(🅾️))o(Z)
end function ov()i,r=oY,oI n4={"start new game"}
if(dget(0)==1)add(n4,"continue game",1)
end function oY()k(1,#n4)if btnp(🅾️)then if n4[f]=="continue game"then oE()o"town"else dset(0,0)o"newlevel"end end end function oI()if ni%10==0then cls(1)print("¹f ¹c ᶜ5V1.1aᶜ6\n\n¹7 ⁴d⁶i⁶w⁶tpicohaven⁶-w⁶-t⁶-i\n¹b ᶜd⁶iBY ICEGOAT⁶-i\n\n\n\n\n\n\n\n\n\n\n\n\n\n\n⁴bᶜd¹2 CONTROLS:\n⁴b\n¹6 ³dᶜc⬅️⬆️➡️⬇️ᶜd, ᶜc🅾️ᶜd/ᶜczᶜd: ³fselect\n¹6 ³eᶜc❎ᶜd/ᶜcxᶜd: ³fcancel ³f/ ³fspecial",0,1)eh(n4,38,86,7)map(113,17,32,36,8,5)B("█2➡️3",4,40)B("😐3웃",4,51)end end function o_()n.maxhp+=1+n.lvl%2n.lvl+=1e"upgrade action deck:\nchoose an upgrade\ncard and a card to\nreplace. ᶜc🅾️ᶜ6:confirm"d,q=2,{{},{}}v,J=44,84n7={c,oG(n.lvl)}i,r=oA,ep end function oG(n)return{L[nI+(n-1)*2-1],L[nI+(n-1)*2]}end function oA()k(2,#c)f=min(f,#n7[d])if btnp(🅾️)then local n=n7[d][f]if q[d]==n then q[d]={}else q[d]=n end local n,f=q[1],q[2]if#n>0and#f>0then e("card "..n[2].." -> "..f[2])add(c,f)del(c,n)nY(c)o"upgrademod"end end end function oz()em(n.lvl)e"choose an upgrade\nfor your modifier\ndeck. ᶜc🅾️ᶜ6:confirm"d,q=2,{}v,J=44,84n7={e7(G),W}i,r=oN,ep end function em(n)add(W,n6[e6+n-1])end function oN()k(2,#W,2)if btnp(🅾️)then local n=W[f]eg(n)o"town"end end function ep()n0(5)O("ᶜ6deck:    ³eupgrades:",15,5)na(n7,0,10,q,0,nil,w=="upgrademod")ne()end function eg(n)local f,e,o=es(n)
if(e)del(G,e)
if(o)add(G,o)
del(W,n)add(e4,n)end function es(n)local e,o,f=""if n[1]~=">"then o=sub(n,1,2)e..="\nremove\n mod "..o n=sub(n,3)end if#n>0and n[1]==">"then f=sub(n,2)e..="\n\nadd\n mod "..f end return e,o,f end function ok()
if(Z=="splash"or Z=="pretown")music(8)
e8()ey="you return to the town of picohaven. "T=z"view profile;shop for gear"if n.xp>=n.lvl*60and n.lvl<9then ey..="you have gained enough xp to level up! "add(T,"* level up *",1)end if nT then add(T,"* retire *",1)else for n in all(g)do
if(n.unlocked)add(T,"go to: "..n.name)
end end add(T,"change difficulty: "..n3[C].txt)i,r=oR,oL end function oL()cls(5)print("ᶜ7  what next?⁴9ᶜ0⁶w⁶t¹4 ⌂ ⌂\n\n¹a ³c⌂  ⌂\n¹c ⌂\n\n\n\n",0,36)n8(ey,29,8,8,6)line(8,43,68,43,7)eh(T,8,48)end function oR()k(1,#T)if btnp(🅾️)then local n=T[f]if n=="view profile"then o"profile"elseif n=="* level up *"then o"upgradedeck"elseif n=="* retire *"then oS()elseif n=="shop for gear"then o"store"elseif sub(n,1,5)=="go to"then a=m(g,sub(n,8),"name")o"newlevel"elseif sub(n,1,10)=="change dif"then C=C%4+1T[#T]="change difficulty: "..n3[C].txt e8()end end end function oO()e"you browse the store..\nᶜc🅾️ᶜ6:select"i,r=oq,oD end function oq()k(1,#S)if btnp(🅾️)then local d=S[f]if d[2]=="done"then o"town"elseif n.gold<d[1]then e"not enough gold."else e("you bought "..d[6])add(h,d)del(S,d)n.gold-=d[1]end end end function oD()n0(5)na({S},5,10)O("ᶜ7you have:  ³f●"..n.gold,13,4)ne()end function oS()fillp(⌂\1|.375)rectfill(0,0,127,127,6)fillp()rectfill(8,8,119,119,5)n8("with the threat of the necromancer noah defeated, you have etched your place in picohaven's history.\nyou retire and serve as an advisor to the town council and mentor to younger adventurers for the rest of your days.\nand yet-- sometimes late at night you feel eyes watching you from across a deep void.\nᶜc ** until chapter two **",26,12,12,6)i=ex r=ex end function ex()end function n9(e,o,f,d)local n=nc
if(f)n=function(n)return nc(n,false,true)end
if(d)n=function(n)return nc(n,false,false,true)end
return oF(e,o,Q,n)end function oF(o,i,r,u,e)local n,l={last=o,cost_from_start=0,cost_to_goal=r(o,i,e)},{}l[nt(o,e)]=n local f,d,a,c={n},1,nt(i,e),32767.99while d>0do local t,o=c for n=1,d do local e=f[n].cost_from_start+f[n].cost_to_goal
if(e<=t)o,t=n,e
end n=f[o]f[o],n.dead=f[d],true d-=1local t=n.last if nt(t,e)==a then t={i}while n.prev do n=l[nt(n.prev,e)]add(t,n.last,1)end return t end for a in all(u(t,e))do local u=nt(a,e)local o,s=l[u],n.cost_from_start+1if not o then o={last=a,cost_from_start=c,cost_to_goal=r(a,i,e)}d+=1f[d],l[u]=o,o end if not o.dead and o.cost_from_start>s then o.cost_from_start,o.prev=s,t end end end end function nt(n)return n.y*128+n.x end function ev()cartdata"icegoat_picohaven_10"y=0end function x(n)dset(y,n)y+=1end function s()y+=1return dget(y-1)end function oE()y=0
if(s()==0)return
n.lvl=s()n.maxhp=s()n.xp=s()n.gold=s()nT=s()==1C=s()y=10c={}for n=1,s()do add(c,L[s()])end y=25for n=1,s()do em(n+1)eg(n6[s()])end y=35h={}for n=1,s()do local n=nd[s()]add(h,n)del(S,n)end y=45for n=1,s()do g[n].unlocked=false
if(s()==1)g[n].unlocked=true
end end function e8()y=0 x(1)x(n.lvl)x(n.maxhp)x(n.xp)x(n.gold)x(nT and 1or 0)x(C)nE(10,c,L)nE(25,e4,n6)nE(35,h,nd)y=45x(#g)for n in all(g)do if n.unlocked then x(1)else x(0)end end end function nE(e,n,o)y=e x(#n)for e in all(n)do x(m(o,e))end end
__gfx__
0000000000444006eeeeee0e00000000000000000000000000000000000000000000000000000000000000000000000000000000000000000000000000000000
00000000006d6006eeeee08000000000000000000000000000000000000000000000000000000000000000000000000000000000000000000000000000000000
0070070000ddd060eeee080e00000000000000000000000000000000000000000000000000000000000000000000000000000000000000000000000000000000
00077000d22222d0e0e080ee00000000000000000000000000000000000000000000000000000000000000000000000000000000000000000000000000000000
000770000022200008080eee00000000000000000000000000000000000000000000000000000000000000000000000000000000000000000000000000000000
0070070000333000e080eeee00000000000000000000000000000000000000000000000000000000000000000000000000000000000000000000000000000000
000000000440440008080eee00000000000000000000000000000000000000000000000000000000000000000000000000000000000000000000000000000000
0000000000000000e0e0eeee00000000000000000000000000000000000000000000000000000000000000000000000000000000000000000000000000000000
0005500000000000e000000e00000000000000000000000000000000000000000000000000000000000000000000000000000000000000000000000000000000
00055000000000000055550000555500006666000066660000000000000000000000000000000000000000000000000000000000000000000000000000000000
00555500000500000555555005555550066666600666666000000000000000000000000000000000000000000000000000000000000000000000000000000000
00555500000550000555555005555550066666600666666000000000000000000000000000000000000000000000000000000000000000000000000000000000
05555550005550000555565005555650066665600666656000000000000000000000000000000000000000000000000000000000000000000000000000000000
05555550005550000555555005555550066666600666666000000000000000000000000000000000000000000000000000000000000000000000000000000000
000dd000055555000555555005555550066666600666666000000000000000000000000000000000000000000000000000000000000000000000000000000000
000dd000000d00000555555005555550066666600666666000000000000000000000000000000000000000000000000000000000000000000000000000000000
665666660000000000000000000000000000000000000000055555505555555500000000dddd00006656666600dddd0011111111111111111111111111d11111
6656666600005000005555000066660000000000ddddddd0556666555555555500000000d6600000665666660d0d0dd011d1111111d1111111d111111d1d1111
6656666600000000055555500656656000000000d00000d05600006555555555000000006600000066566666dd0d000d1d1d11111d1d11111d1d111111111111
5555555500000000055555500665566000000000d0ddd0d05600006555555555000000006600000055555555d0000ddd11111111111111111111111111111111
6666656605000000055556500665566000000000ddddddd0560000655555555500000000d660000066665666ddd0000d11111d1111111d111111111111111d11
666665660000050005555550065665600000000000000000560000655555555500000000ddd55d0066665666d000d0dd1111d1d11111d1d111111d111111d1d1
6666656600000000055555500066660000000000ddddddd0560000655555555500000000000505d0666656660dd0d0d011111111111111111111d1d111111111
555555550000000005555550000000000000000000000000560000655555555500000000000055005555555000dddd0011111111111111111111111111111111
000c000cc000c0000c000c00000000c01d0000d1000000000000000000dddddddddddd0000000000000000000000000000000000000000000000000000000000
00c000c0000c0000c000c0000c000c001d0050d100555555555555000d66d666d66d66d000ddd00000ddd00000ddd00000000000000000000000000000000000
0c000c0000c000c0000c000cc000c0001d0000d10566666666666650d66d666d6666d66d0ddd6d000d66dd000d66dd0000000000000000000000000000000000
00c000c00000000cc000c0000c000c001d0000d10566666666666650d66d666d6666d66d0ddddd000dd6dd000dd66d0000000000000000000000000000000000
000c000cc000c0000c000c0000c000c01d0000d10566666666666650d666d666d66d666d0ddddd000dd66d000d66dd0000000000000000000000000000000000
000000c0000c000c0000c0000c000c001d0005d105666666666666500d555dddddd555d000ddd00000ddd00000ddd00000000000000000000000000000000000
0c000c0000c000c0000c000cc00000001d0000d10055555555555500005050000005050000000000000000000000000000000000000000000000000000000000
00c000c0000c000cc000c0000c000c001d0000d10000000000000000005550000005550000000000000000000000000000000000000000000000000000000000
eeee00ccc00eeeeee0444060e0444006e0444006e044406000000000000000000000000000000000e0ddd0ee0000000000ddd00000ddd0080000000000000000
eee00cddcc00eee0e06d6060e06d6006e06d6006e06d606000000000000000000000000000000000e0dd80e800ddd00000dd800800dd80060000000000000000
eee0cddddcc0e00000ddd06000ddd06000ddd06000ddd06000000000000000000000000000000000e0ddd00600dd800800ddd00600ddd0160000000000000000
eee0cd1d1dc00060222222d0d22222d0222222d0222222d0000000000000000000000000000000000dddd01600ddd0060dddd0160dddd1160000000000000000
ee00cdddd0c00660d022200000222000d0222000d0222000000000000000000000000000000000000dddd1160dddd1160dddd1160ddddd060000000000000000
ee00c0ddd00006000033300e0033300e0033300e0033300e000000000000000000000000000000000dddd0060dddd0160dddd0060ddddd060000000000000000
000002222000660e0440440e0440440e0440440e0440440e00000000000000000000000000000000dddddd06dddddd06dddddd060ddddd000000000000000000
dddd22222055600ee00e00eee00e00eee00e00eee00e00ee00000000000000000000000000000000010010ee0100100601001000001001000000000000000000
d66d22222205550e00000dd005550000e0ddd0ee000ddd0000ddd000000ddd00ee07770e000000000077700000000000eeddddee00dddd0000dddd0000dddd00
d66d0222222d050e000dddd00c6c00000ddd80ee00ddd8000ddd800000ddd80070787870000777000787870000077700ed1111de0d1111d00d1111d00d1111d0
d66d0dddd000000e0c014d00066600000dddd00e00dddd000dddd00000dddd0070077700007878700077700000787870d11c1ccdd111c1cddc111c1dd1c111cd
0dd00ddddd0eeeee06044d0000600000e0ddd010000ddd0000ddd010000ddd0007007007700777070000707700077700dc1c11cdd1c1c11ddc1c1c1dd1c1c1cd
0000dd00dd0eeeee060666006ddd6600e0111110000111110011111000011111ee077707077070770777770007707070dc11c1cdd1c11c1ddc1c11cdd1c1c11d
eee0cc00cc00eeee06d666606ddd0000e011000e001110000011000000111000ee077700000777000007770070077707dc1c11cdd1c1c11ddc1c1c1dd1c1c1cd
eee0ccc0ccc00eee06066660060600000011110e001111000011110000111100e0700070007000700070007000700070ed1111de0d1111d00d1111d00d1111d0
eee000000000eeee06066660550550001110010e0110010011100100011001000700070e007000700070007007000700eeddddee00dddd0000dddd0000dddd00
0ee0eeee550550000000000050055000e0ddd0ee0000000000ddd00000ddd0080ee0eeee5505500000000000500550eec00ddd0ec00ddd00c0dddd0cc0ddd00c
50050eee555055005005000055055000e0dd60e800ddd00000dd600800dd600650050eee55505500500500005505500ecd0d0d00cd0d0d00ccd00d0cc0d0d00c
550550ee055555505505500055555500e0ddd00600dd600800ddd00600ddd016550550ee055555505505500055555500cdddddcccdddddccddddddcccdddd0cc
5555550e0055656555555500055656500dddd01600ddd0060dddd0160dddd1165555550e005585855555550005585850cc0ddddd000dddddcc0ddddddddddddd
055656500055555505565650005555550dddd1160dddd1160dddd1160ddddd0605585850005555550558585000555555000ddd00000ddd00000dddcc000ddd00
005555550555055600555555555005560dddd0060dddd0160dddd0060ddddd06005555550555055800555555555005580cdd0dc00cdd0dc000dd0dc0ccdd0dc0
55500556050058805550055650050000dddddd06dddddd06dddddd060ddddd0055500558050058805550055850050000ccd00dc00cd00dcc0cd0cdd00cd00ddc
50050000550050005005088050050000010010ee01001006010010000010010050050000550050005005088050050eeecdc00dc0cdc0ccd00dc0cdd000d0ccdc
e0ddd0ee000ddd0000ddd000000ddd000e07770e00000000007770000000000007770eee000000000077700000000000e0dd00000000000000dd00d000000000
0ddd60ee00ddd6000ddd600000ddd6007075757000077700075757000007770075757eee0777000007575700077700000dd1dddd00dd000d0dd1ddd800dd00dd
0dddd0ee00dddd000dddd00000dddd007007770000757570007770000075757007770dee75757000007770d075757000dd1ddd000dd1ddd0dd1dd8880dd1ddd0
e0ddd010000ddd0000ddd010000ddd0007007007700777070000707700077700007000de07770d000007000d07770d00dddd000ddd1ddd00dddd888ddd1dd800
e0111110000111110011111000011111ee077707077070770777770007707070777706d6007000d00777706d007000d000dddddddddd880d00dddddddddd880d
e011000e001110000011000000111000ee07770e000777000007770070077707077700de077706d60077000d777706d60dddd00000dddddd0dddd00000dddddd
e011110e001111000011110000111100e070007000700070007000700070007000700dee007000d0007700d0007000d00d00d0ee0dddd0000d00d0000dddd000
1110010e0110010011100100011001000700070e00700070007000700700070007070eee07070d000700700007070d00dd00d0ee0d00dd000dd0ddd00d00dd00
05d50eee05d5000005d5000005d5000005d50eee05d5000005d5000005d5000000000000000000000000000000000000ee000880080880000000000000000000
0cdc0e060cdc00600cdc00600cdc00060cdc0eee0cdc0d000cdc00000cdc000000000000000000000000000000000000e0ddd00800ddd00080ddd00000ddd000
0ddd0e060ddd00600ddd00600ddd00060ddd0dee0ddd00d00ddd0d000ddd0d0000000000000000000000000000000000e0d4108000d4108000d4108000d41080
e0d0006e00d0006000d0060000d00060e0d000de00d005d600d000d000d000d600000000000000000000000000000000e0d4406000d4406080d4406000d44060
d666d56ed666d565d6665600d666d560d666d5d6d666d0d0d666d5d6d666d5d000000000000000000000000000000000e0222060002220600822206000222860
d666005ed6660050d6660500d6660050d66600ded6660d00d66600d0d66600d00000000000000000000000000000000002222d6002222d6002222d6002288d60
0d0d0eee0d0d00000d0d00000d0d00000d0d0dee0d0d00000d0d0d000d0d00000000000000000000000000000000000002222060022220600222206002222060
55055eee55055000550550005505500055055eee5505500055055000550550000000000000000000000000000000000002222060022220600222206002222060
ee0000eeeeeee0eeeeee00eeeeee000eeeee000eeeee000eeeee000eeeee000eeeee000eeeee000eeee00000eee7777700000000000000000000000000000000
e088880eeeee080eeee0880eeee08880eee08080eee08880eee08880eee08880eee08880eee08880eee08080eee77777c00c0cc0000000000000000000000000
08000880000e080e000e0080000e0080000080800000800e0000800e000e0080000080800000808000008080777777770cc0000c000000000000000000000000
080080808880080e8880080e88808880888088808880880e888088808880e080888088808880888088808080777777770cc000c0000000000000000000000000
08080080000e080e0000800e000e0080000e0080000e008000008080000e080e00008080000e00800000000077777777c00c0c00000000000000000000000000
08800080eeee080eeee08880eee08880eeeee080eee0880eeee08880eeee080eeee08880eee08880eee08080eee7777700000ccc000000000000000000000000
e088880eeeeee0eeeeee000eeeee000eeeeeee0eeeee00eeeeee000eeeeee0eeeeee000eeeee000eeee00000eee7777700000000000000000000000000000000
ee0000eeeeeeeeeeeeeeeeeeeeeeeeeeeeeeeeeeeeeeeeeeeeeeeeeeeeeeeeeeeeeeeeeeeeeeeeeeeeeeeeeeeeeeeeee00000000000000000000000000000000
00000000000000000000000000000000000000000000000000000000000000000000000000000000000000000000000000000000000000000000000000000000
00000000000000000000000000000000000000000000000000000000000000000000000000000000000000000000000000000000000000000000000000000000
00000000000000000000000000000000000000000000000000000000000000000000000000000000000000000000000000000000000000000000000000000000
00000000000000000000000000000000000000000000000000000000000000000000000000000000000000000000000000000000000000000000000000000000
0000000000000000000000000000000000000000000000000000000000000000000000000000000000000000000000000000000000000000ffe2974707d65602
f67602375697560237968602e65686470246e61602c2864757f6d602379686025607163637560256b6f6d6370256c6072757070266f602c62796773702160256
56370257f6970256e6967616d6960257f6970246e616026666f6023747573602563696f66702379686a072d2d2275677f607ffe2e2e2974707d65602f6760237
5697560237968602371602864757f6d602379686025607163637560256b6f6d6370256c6072757070266f60247379677470216025656370257f6970256e69676
16d6960257f69702e26666f6023747573602563696f66702379686a072d2d2275677f60702c616e6275647560246563796d6f6270702371677029602d2d256c6
26963737f6070247f6e6023772479602d2d257f6977202e2375637e656665646023796860237563627569607024627f67737022757f69702371602b636f68637
02e69602375627164737028616f6e6b3e2e677f64702f64702b63616260237c656e6e657470256864702371602c6c65677023716025637163627961647370256
8647025697560257f6970272e277f6c656267202c23756c696d637025686370246e6160237c6275736020796c602275686a072f3e69676c6560266f602e6f637
0256864702f356860237960256275686777202b637160257f69702c257f6970266f60247e6f6276602e6960237073716760247379647c6573602473716c60256
8647023716b3e2271656e602379602e6f696471647e6f62766e6f6360227f6a616d60216024736560787560246e6160246165686160276e69647e61686360227
1656860257f697a0e2465647379687560227566756e602467297568647026696023716029716771602564616660237e6f6964716e696d6f626160256864702c2
c656564737275667c69637022757f69702972602465647375626b3e2c656071686360256864702275646e65702372756775637025686470256260246c657f686
37024716867702f647024756c64757f602567616e696162746021602d6f6276602864716070216024757f6023747e696f6070256863702c2462716a796770256
8647028647967702b6361626a0e257f6970246e696865626029716772796164737025686470276e69647c6f62602c24757f602472716460257f69702c246e616
8602e696020716d60266f602563656960702c616e69666025686470286479677b3e2e6f6964707962736375646023772462716a79677025686470276e6968636
4716d602c6164756d60247e656363756469627960266f602564616c62602160246e6966602f64702462716f686023747960266f60207f6470256864702867657
f62786470276e6967616d6d6572702c237e62757475627024796025627f66656260297c6b636965717025667f6d60257f697a0e276e69677f6c6c6562602c276
e696271656c6360256864702375656c6660246e616023776e696770237479602374616562707370256b616274602568647b3e2e2e246271677e677f6460257f6
9702e6f6b636562602372796164737a0e24696460257f69702c277f68656d6f6370247572602c2379686470246567616e616d60257f6970256675696c6562602
e6163602c227f6864757160256d616760256864702e65667560247f6e602c256e6f602f6e6a0e257f6970246e696865626023756c696070276e696b6f6d63702
e6960237562757471656273602c657f666025686470256671656c60257f69702c2374646f602c6c616024737e69616761602c277f68656d6f637b372e2e2e256
4716c60237960237e6961647e657f6d60256864702d6f6276602e616671627163602c656564737275667c69637022757f602c23716c61602e2479602d6271686
02e6163602c6164756d602c6164727f6d602f6e602a3d656c626f627070216025626029716d602c61647e656d656c6560247168647021257f69702b6e6168647
72a0e2d6f6f6270256864702271656c63602471686470276e696e647867696c60266f6023747c6f626023756371656c6e65702462716a79677025686470246e6
1602c2375647160796373796460247867696c6025657c6260256864702c256e6572702473716c6025686470297f627473756460257f697023716b3e2c6560716
8636024656e6965727021602471602974796679647361602b20246c696577602567616d602568647024716023747867696c6025676e6162747370266f6022716
56860257f69702c2375657c6360227f66602e677f6470276e69627f6c6078756a0e2d69686025667163702f647025636e6168636021602c6c696473702377256
27568647023707168627560702d2d247375676e657f6970256864702c28616f6e602470756368756a0e24616564602c6c61602c256275686025696c60297c696
d6166602e69676c6560256864702d2d23727165666022757f6970237d6279666e6f6360227f6e616d6025686470276e696863627165637b3462647b3e2375676
e6967747024727165686022757f6970246e61602e6f696e657562702c65766271656470227965686470286364716770257f69702c227564716c6a072e2e69602
66c6563797d60256461636962727162602f647024616860246e616023777f62727160266f6024757f602371677029602d2d2562756860256277257f697023737
56e646f6f67602b6e61686477202e237b636f6270266f60256c626d657a602160246e696865626024656863657f62736025627577696660256864702f64702e6
2757470257f69702c2375656c66602473716562602473716c602568647023716b3e2e656671686f636960702f64702e627574756270257f69702c227564716c6
02b6565677021602e257f6970246e69686562602379716460247e6563656270266f60236967616d602b627164602568647024757070257f69702c2e677f64702
d6f627660297167716a0e2c6576647e6566756e657023796029756e62757f6a6025686470266f6024737562702568647b3e297c696d61666025686470227f666
02c6c65677025646f6260247f6e6023756f6460237968647a0f337479646e6162602f647024656e6f646e6162616024737f6070246271657760227f6e616d602
568647b3e2375657c63602c616e6f696479646461602f6e60246e696660257f697b3e2375657c63602c616e6f696479646461602f6e60246e696660257f697b3
e2e6f6025667f6d60246e61602375657c63602c616e6f696479646461602f6e60246e696660257f697b3e25696c6023727f62727f6860256375686470276e696
474756c60246e61602b627f67746271657760246562796860266f602566696c6022756c607d696370256864702f6470276e696e627574756270227f602c25627
f6d602e6271656c602f6470227f6e616d602e69676c65602f64702971677022757f6970276e696b616d6022756469637e6f6360257f697a0e256361666275737
0256864702f64702b636162602275676761647370257f697023716029736e616d6f6273656e602b62716460266f6025657469637562702568647029716771602
560796770257f697b3e2564716769647375667e6960246c657f686370257f697023707168627560702d2d23727f6c6f6360297c696d6166602e69676c6560256
86470266f602374656278637024656275647471647025627f6770297568647a0e266f6023756c616470246271656860297c6e6f60256677257f6970276e69686
4756d6f63702d236967616d602b62716460297260246564716d696e616023756e6f626b3e25627568602567616373756d602564756c607d6f63602c6566756c6
__gff__
000100000000000000000000000000004204d0000000000000000000000000004200d0040020d000040402100c0000000c04040400040404042020200000000000000101010100000000010000000000000004040100000001000000010000000100000001000000010000000101000101000000010000000100000001000000
0100000001000000000000000100000000000000000000000000000000000000000000000000000000000000000000000000000000000000000000000000000000000000000000000000000000000000000000000000000000000000000000000000000000000000000000000000000000000000000000000000000000000000
__map__
2020202020202020202020202020202020202020202020202020202020202020202020202020202020202020202020202020202020202020202020202020202020202020202020202020202020002020202020200000000010101010101010101010102020202020202020202020202020202020202020202000000000000000
20212121212121212121202020202020202020202020202020202020202020202020202020202020202020202020393939202020202020202020202020202020202020742121202020202020200020393939252000000000101010101010101010101020212121212b212b212120202121212121212121212000000000000000
202121212121212121212020202184212121212120202020202121212020202020202a742121212025212120207421212174202727272027202121212122212121202021252120202020202020002021218421200000000010102121212121841010102060212121212121216820202121212121212121212000000000000000
202121212121212121212020202321232020202020202020202174392020202020202321212c21202123212020202121212020272727202720012123702021212120207421212020202020202000202121232120000000001010218421112121211010202a2a2a21212121212120202121212121212121212000000000000000
202121212121212121212020202121212021212120202020202139212020202020200121212c21222121212020742121217420272727202720212121212021212c202020222020202020202020002021802121200000000010212121212121212180102020202022202020222020202121212121212121212000000000000000
20212121212121212121202020212121222121702020202020202012202a202020202321212c2120212121202020202220202027272720272020202020202121212020212139212121232121201020202220202010101010102121112101212121211010216021212a2021602120202121212121212121212000000000000000
202121212121212121212020202321212021700120202020202a2174212a202020202a74212121207023212020203974212027272727202727272727272070707020202123742123212121212010212b21212121212110101010212121373821212110102121212160202b2b2b20202121212121212121212000000000000000
2021212121212121212120202021217820202020202020202021212121212020202020202020202021212120202021212120272727272027272727272720222020202021212121212121392120102121212111212b212110101021212121211121211010212121212120202b2320202121212121212121212000000000000000
20212121212121212121202020782121202020202020202020212321232120202027272727272720642121202020212121202727272720272727272727202121212020212c2c2c212c2c2c212010842c212b21802121111010108410212121212180101021212121212020232120202121212121212121212000000000000000
202121212121212121212020202020202020202020202020202121012121202020272727272727202020202020202101212027272727202727272727272025217020202121782c012c7821212010112c212101211184111010101010101010101010101021210121212020215320202121212121212121212000000000000000
2020202020202020202020202020202020202020202020202020202020202020202020202020202020202020202020202020202020202020202020202020202020202020202020202020202020101010101010101010101010101010101010101010101010101010101020202020202020202020202020202000000000000000
2020202020202020202020202020202020202020202020202020202020202020201010101010101010101010202020202020202020202020202020202020202020202020202020202020202020202020202020202020202027272727272020202020202020202020272727202020202020202020202020272700000000000000
2064212064212121217820205c212121212121235c20207821212178222121212010372939253939681010102027272025212120272720202727272720252121252020212121212120212c2c20202321212121212121232027272727272039212121252023212320272727202121212121212121232120272700000000000000
20212120353621213536202021212123232374232120202021212120202121212010393939393939211111102020202021542120272720202727272720216c212120200121215864225821212020215c21235823215c212027272727272021212170212021212120272727202121210121217621212120272700000000000000
2021212021212121212120202121236c212123212120207821212178207421742010257c39393921212111102021212021212120272720202020202020213536212020212121212120216421202021212130303021212120272727272720212c2c2c212221212120272727202121212121212121232120272700000000000000
2021742221217421212520202121212135362121212020207421212020217421202c2c3939393911212121102021252022202020202020202c2c2c2c202121212120202020202020202022202020212321308c302123212027272727272021212121212021232120272727202022202020202220202020272700000000000000
202121202020222020202020212121212121212121202078212174782064216420102c2c2c2c212121212110202121202121222121212020012121212021212139202064212121252021212120202121213030302158212027272727272020202220202074212120272727202121212027272727272727272700000000000000
2021212021742174212120202121212121213536212020202121212020212121201011102c2c2c262c2c111020215422210120212b2120202c21216c22216c212c20202123212121202158212020212321212121212321202727272727202121212121202c642c20272727202121212027202020202020202000000000000000
20212120212121212121202021212301212123212120207821742178202123212010212121212121212c2c102020202020222021252120202c2121212021212121202021216c21212221212120202121212321232121212027272727272021232123212020202020272727202c2c2c2027202121212121392000000000000000
206421202c2c342c2c21202074213030302121212120202021212120206464642010210121602121212121102020542121212021393920202c2121212021232121202021232121212064212c2020215c21210121215c212027272727272074212121742020202020272727202521252027202101217621212000000000000000
20202020212101212c7820205c213052302121215c2020782101217820252525201011212121112121116810202025212b212039395420202c2c2c2c202178782520206421212125202c2c2c20202321212121212121232027272727272021210121212027272720272727202020202027202121212121392000000000000000
2020202020202020202020202020202020202020202020202020202020202020201010101010101010101010202020202020202020202020202020202020202020202020202020202020202020202020202020202020202027272727272020202020202020202020272727272727272727202020222020202000000000000000
